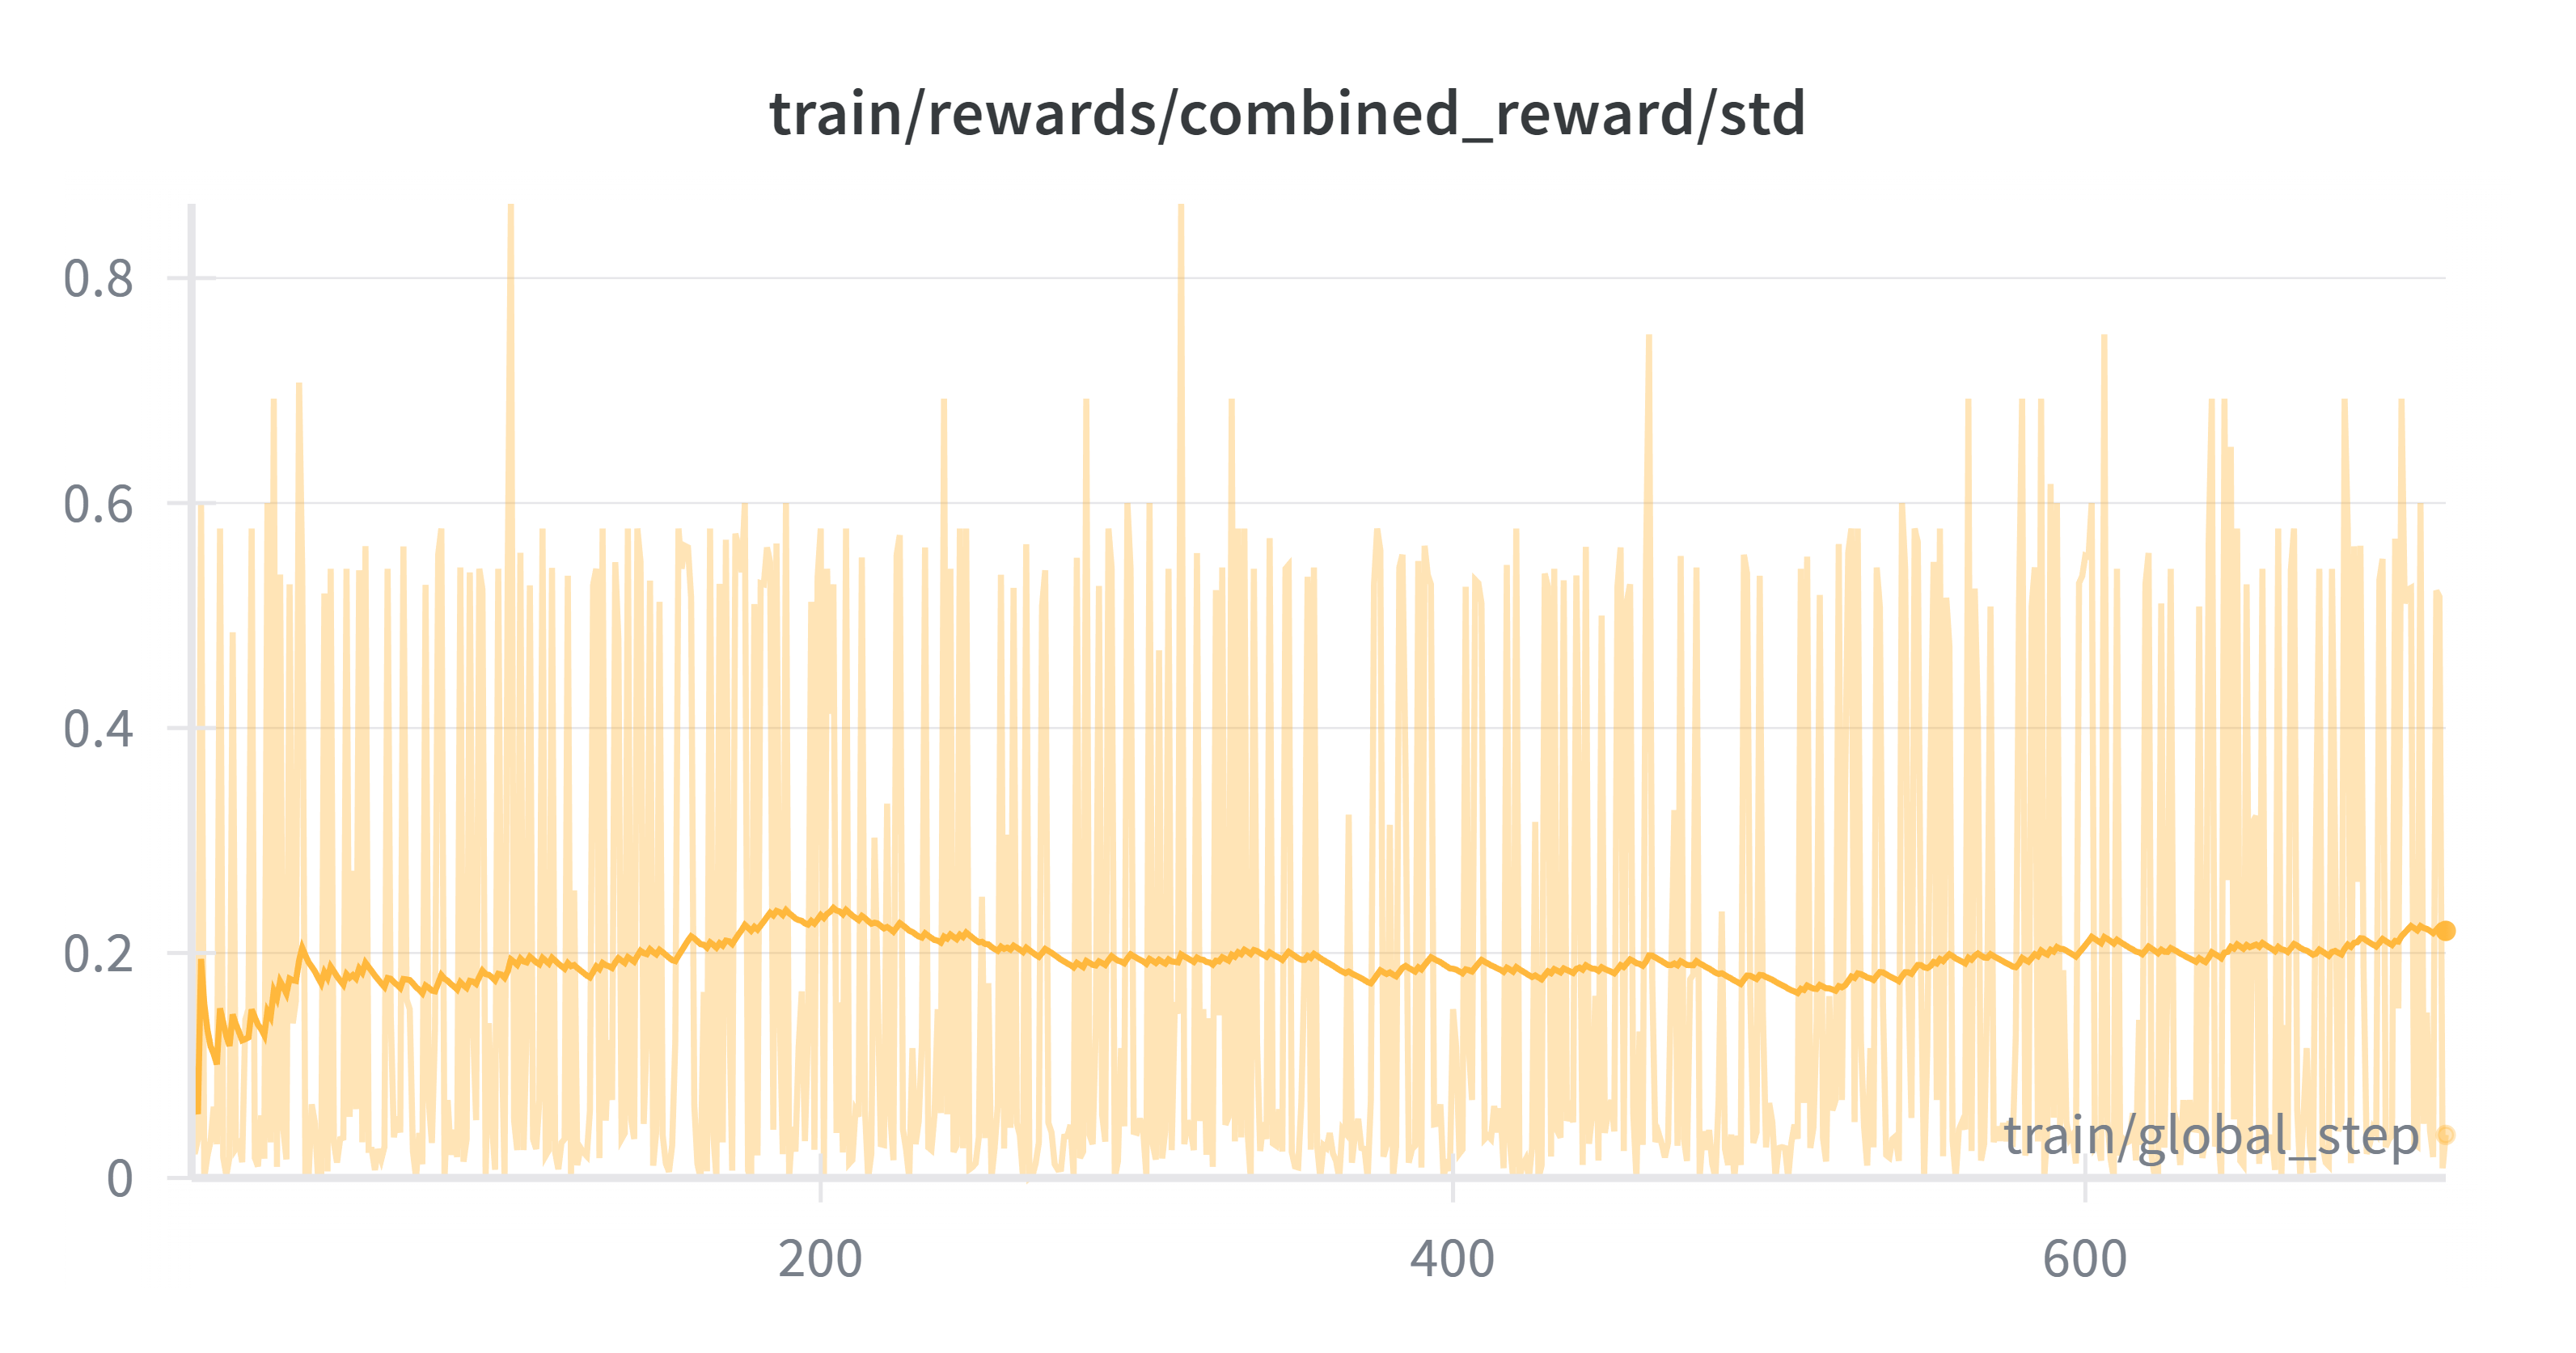

Data behind this chart, as committed beside it:
train/global_step, qwen3vl_rl - _step, qwen3vl_rl - _step__MIN, qwen3vl_rl - _step__MAX, qwen3vl_rl - train/rewards/combined_rewa…, qwen3vl_rl - train/rewards/combined_rewa…, qwen3vl_rl - train/rewards/combined_rewa…
1, 4, 4, 4, 0.1155, 0.1155, 0.1155
2, 9, 9, 9, 0.02134, 0.02134, 0.02134
3, 14, 14, 14, 0.03464, 0.03464, 0.03464
4, 19, 19, 19, 0.6, 0.6, 0.6
5, 24, 24, 24, 0, 0, 0
6, 29, 29, 29, 0.01936, 0.01936, 0.01936
7, 34, 34, 34, 0.03248, 0.03248, 0.03248
8, 39, 39, 39, 0.06336, 0.06336, 0.06336
9, 44, 44, 44, 0.03, 0.03, 0.03
10, 49, 49, 49, 0.5774, 0.5774, 0.5774
11, 54, 54, 54, 0.01836, 0.01836, 0.01836
12, 59, 59, 59, 0.002165, 0.002165, 0.002165
13, 64, 64, 64, 0.01857, 0.01857, 0.01857
14, 69, 69, 69, 0.4851, 0.4851, 0.4851
15, 74, 74, 74, 0.02611, 0.02611, 0.02611
16, 79, 79, 79, 0.03036, 0.03036, 0.03036
17, 84, 84, 84, 0.01399, 0.01399, 0.01399
18, 89, 89, 89, 0.1408, 0.1408, 0.1408
19, 94, 94, 94, 0.1501, 0.1501, 0.1501
20, 99, 99, 99, 0.5774, 0.5774, 0.5774
21, 104, 104, 104, 0.0179, 0.0179, 0.0179
22, 109, 109, 109, 0.01029, 0.01029, 0.01029
23, 114, 114, 114, 0.0556, 0.0556, 0.0556
24, 119, 119, 119, 0.01718, 0.01718, 0.01718
25, 124, 124, 124, 0.6, 0.6, 0.6
26, 129, 129, 129, 0.03162, 0.03162, 0.03162
27, 134, 134, 134, 0.6928, 0.6928, 0.6928
28, 139, 139, 139, 0.009867, 0.009867, 0.009867
29, 144, 144, 144, 0.5364, 0.5364, 0.5364
30, 149, 149, 149, 0.0433, 0.0433, 0.0433
31, 154, 154, 154, 0.01654, 0.01654, 0.01654
32, 159, 159, 159, 0.5278, 0.5278, 0.5278
33, 164, 164, 164, 0.1374, 0.1374, 0.1374
34, 169, 169, 169, 0.1576, 0.1576, 0.1576
35, 174, 174, 174, 0.7071, 0.7071, 0.7071
36, 179, 179, 179, 0.5384, 0.5384, 0.5384
37, 184, 184, 184, 0, 0, 0
38, 189, 189, 189, 0, 0, 0
39, 194, 194, 194, 0.06546, 0.06546, 0.06546
40, 199, 199, 199, 0.04899, 0.04899, 0.04899
41, 204, 204, 204, 0, 0, 0
42, 209, 209, 209, 0, 0, 0
43, 214, 214, 214, 0.5196, 0.5196, 0.5196
44, 219, 219, 219, 0.005769, 0.005769, 0.005769
45, 224, 224, 224, 0.5416, 0.5416, 0.5416
46, 229, 229, 229, 0.03156, 0.03156, 0.03156
47, 234, 234, 234, 0.01364, 0.01364, 0.01364
48, 239, 239, 239, 0.03464, 0.03464, 0.03464
49, 244, 244, 244, 0.03569, 0.03569, 0.03569
50, 249, 249, 249, 0.5416, 0.5416, 0.5416
51, 254, 254, 254, 0.05425, 0.05425, 0.05425
52, 259, 259, 259, 0.2731, 0.2731, 0.2731
53, 264, 264, 264, 0.06113, 0.06113, 0.06113
54, 269, 269, 269, 0.5402, 0.5402, 0.5402
55, 274, 274, 274, 0.03169, 0.03169, 0.03169
56, 279, 279, 279, 0.5617, 0.5617, 0.5617
57, 284, 284, 284, 0.025, 0.025, 0.025
58, 289, 289, 289, 0.025, 0.025, 0.025
59, 294, 294, 294, 0.007059, 0.007059, 0.007059
60, 299, 299, 299, 0.02566, 0.02566, 0.02566
... 654 more rows
